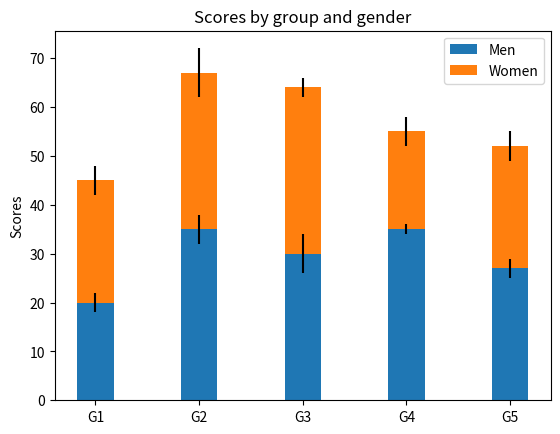

Python code for this plot:
import numpy as np
import matplotlib.pyplot as plt

# Dados de exemplo
labels = ['G1', 'G2', 'G3', 'G4', 'G5']
men_means = [20, 35, 30, 35, 27]
women_means = [25, 32, 34, 20, 25]
men_std = [2, 3, 4, 1, 2]
women_std = [3, 5, 2, 3, 3]
width = 0.35

# Plotando gráfico de barras agrupados
fig, ax = plt.subplots()
ax.bar(labels, men_means, width, yerr=men_std, label='Men')
ax.bar(labels, women_means, width, yerr=women_std, bottom=men_means,
       label='Women')

# Adicionando rótulos e legendas
ax.set_ylabel('Scores')
ax.set_title('Scores by group and gender')
ax.legend()

# Exibindo o gráfico
plt.show()
